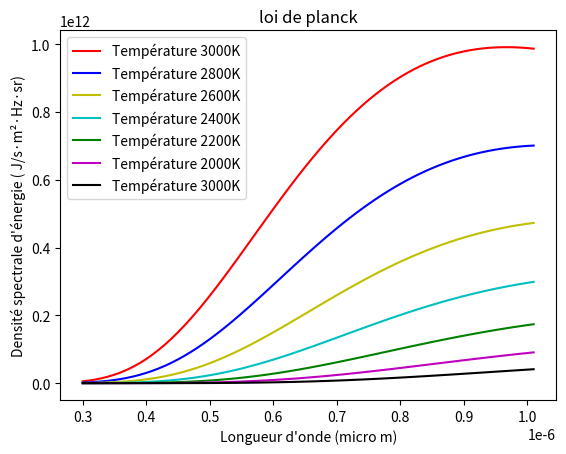

The matplotlib source for this figure:
# ce code permet de donner la loi de planck pour différents températures. la longeur d'onde est entre 300 nm et 1020 nm
import pandas as pd
import matplotlib.pyplot as plt
import numpy as np
h = 6.626e-34
c = 3.0e+8
k = 1.38e-23
def planck(wav, T):
    a = 2.0*h*c**2
    b = h*c/(wav*k*T)
    intensity = a/ ( (wav**5) * (np.exp(b) - 1.0) )
    return intensity
wavelengthsPlan = np.arange(300e-9, 1020e-9, 10e-9)
intensity3000 = planck(wavelengthsPlan, 3000.)
intensity2800 = planck(wavelengthsPlan, 2800.)
intensity2600 = planck(wavelengthsPlan, 2600.)
intensity2400 = planck(wavelengthsPlan, 2400.)
intensity2200 = planck(wavelengthsPlan, 2200.)
intensity2000 = planck(wavelengthsPlan, 2000.)
intensity1800 = planck(wavelengthsPlan, 1800.)
plt.figure(1)
plt.plot(wavelengthsPlan, intensity3000, 'r-', label="Température 3000K")
plt.plot(wavelengthsPlan, intensity2800, 'b-', label="Température 2800K")
plt.plot(wavelengthsPlan, intensity2600, 'y-', label="Température 2600K")
plt.plot(wavelengthsPlan, intensity2400, 'c-', label="Température 2400K")
plt.plot(wavelengthsPlan, intensity2200, 'g-', label="Température 2200K")
plt.plot(wavelengthsPlan, intensity2000, 'm-', label="Température 2000K")
plt.plot(wavelengthsPlan, intensity1800, 'k-', label="Température 3000K")
plt.xlabel('Longueur d\'onde (micro m)')
plt.ylabel('Densité spectrale d\'énergie ( J/s·m²·Hz·sr)')
plt.title('loi de planck')
plt.legend()

